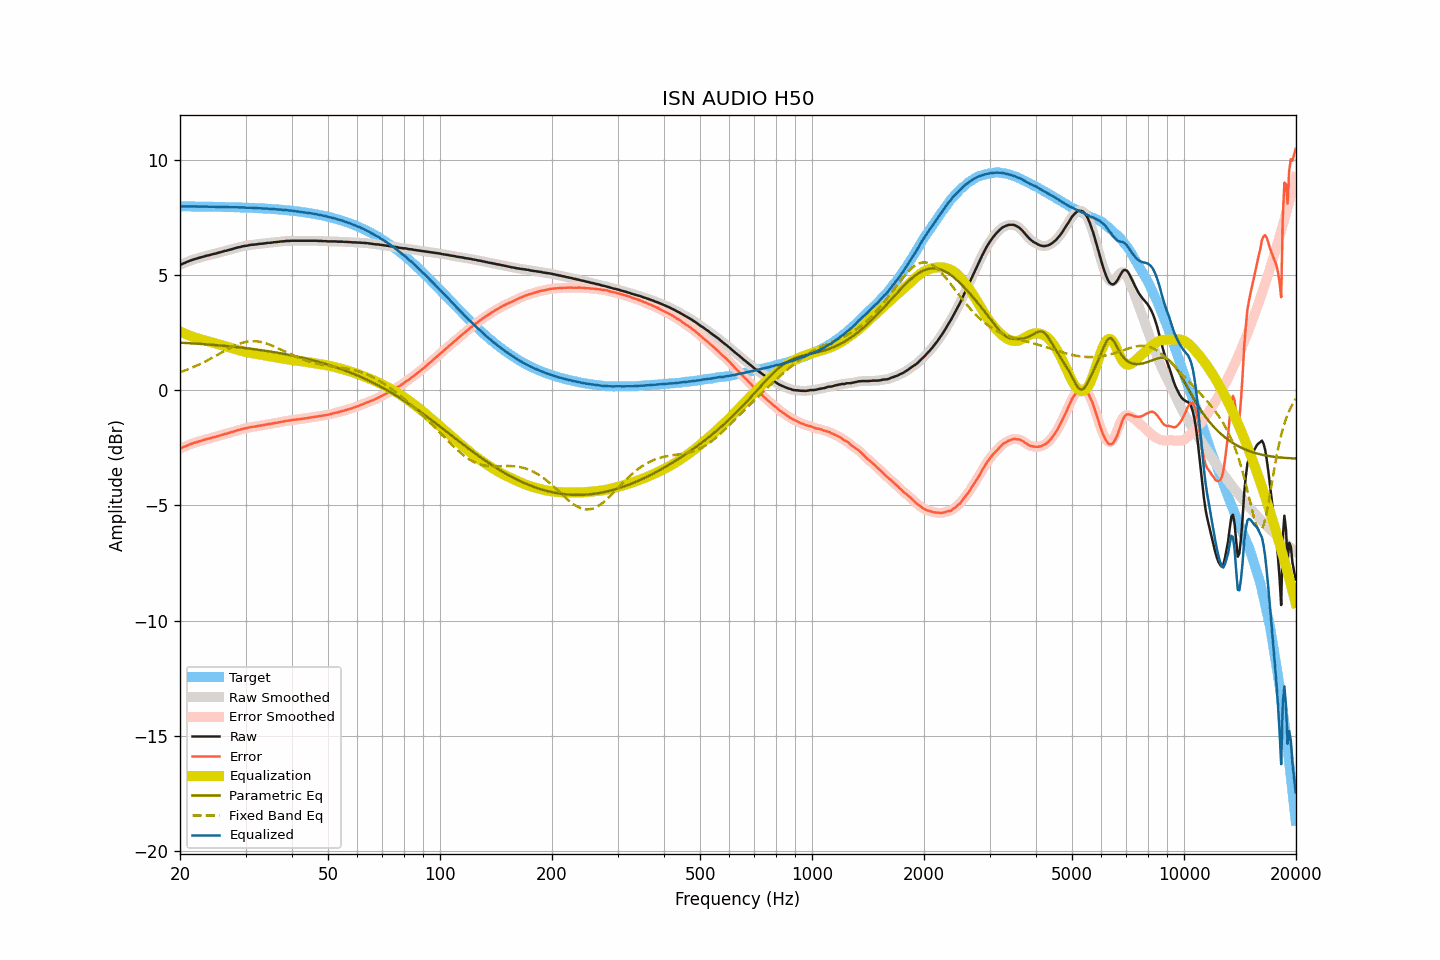

Data behind this chart, as committed beside it:
frequency, raw, smoothed, error, error_smoothed, equalization, parametric_eq, fixed_band_eq, equalized_raw, equalized_smoothed, target
20.00, 5.43, 5.43, -2.54, -2.54, 2.54, 2.06, 0.78, 7.97, 7.97, 7.97
20.20, 5.46, 5.46, -2.51, -2.51, 2.51, 2.05, 0.80, 7.97, 7.97, 7.97
20.40, 5.49, 5.49, -2.48, -2.48, 2.48, 2.05, 0.82, 7.97, 7.97, 7.97
20.61, 5.52, 5.52, -2.45, -2.45, 2.45, 2.05, 0.85, 7.97, 7.97, 7.97
20.81, 5.55, 5.55, -2.42, -2.42, 2.42, 2.04, 0.88, 7.97, 7.97, 7.97
21.02, 5.58, 5.58, -2.39, -2.39, 2.39, 2.04, 0.90, 7.97, 7.97, 7.97
21.23, 5.61, 5.61, -2.36, -2.36, 2.36, 2.03, 0.93, 7.97, 7.97, 7.97
21.44, 5.63, 5.63, -2.34, -2.33, 2.34, 2.03, 0.96, 7.97, 7.97, 7.97
21.66, 5.66, 5.66, -2.31, -2.31, 2.31, 2.03, 0.99, 7.97, 7.97, 7.97
21.87, 5.68, 5.68, -2.29, -2.29, 2.29, 2.02, 1.02, 7.97, 7.97, 7.97
22.09, 5.70, 5.70, -2.27, -2.26, 2.26, 2.02, 1.05, 7.96, 7.97, 7.97
22.31, 5.72, 5.72, -2.24, -2.24, 2.24, 2.01, 1.08, 7.96, 7.96, 7.96
22.54, 5.74, 5.74, -2.22, -2.22, 2.22, 2.01, 1.11, 7.96, 7.96, 7.96
22.76, 5.76, 5.76, -2.20, -2.20, 2.20, 2.00, 1.15, 7.96, 7.96, 7.96
22.99, 5.78, 5.78, -2.18, -2.18, 2.18, 2.00, 1.18, 7.96, 7.96, 7.96
23.22, 5.80, 5.80, -2.16, -2.16, 2.16, 1.99, 1.21, 7.96, 7.96, 7.96
23.45, 5.82, 5.82, -2.14, -2.14, 2.14, 1.99, 1.25, 7.96, 7.96, 7.96
23.69, 5.84, 5.84, -2.12, -2.12, 2.12, 1.98, 1.29, 7.96, 7.96, 7.96
23.92, 5.85, 5.85, -2.11, -2.10, 2.10, 1.98, 1.32, 7.95, 7.96, 7.96
24.16, 5.87, 5.87, -2.09, -2.08, 2.08, 1.97, 1.36, 7.96, 7.96, 7.96
24.40, 5.89, 5.89, -2.06, -2.07, 2.07, 1.97, 1.40, 7.96, 7.95, 7.96
24.65, 5.91, 5.91, -2.04, -2.05, 2.05, 1.96, 1.44, 7.96, 7.95, 7.95
24.89, 5.92, 5.92, -2.03, -2.03, 2.03, 1.95, 1.48, 7.95, 7.95, 7.95
25.14, 5.94, 5.94, -2.01, -2.01, 2.01, 1.95, 1.52, 7.95, 7.95, 7.95
25.39, 5.96, 5.96, -1.99, -1.99, 1.99, 1.94, 1.56, 7.95, 7.95, 7.95
25.65, 5.98, 5.98, -1.97, -1.97, 1.97, 1.94, 1.59, 7.95, 7.95, 7.95
25.91, 6.00, 6.00, -1.95, -1.95, 1.95, 1.93, 1.63, 7.95, 7.95, 7.95
26.16, 6.02, 6.02, -1.92, -1.93, 1.93, 1.92, 1.67, 7.95, 7.95, 7.95
26.43, 6.04, 6.04, -1.90, -1.91, 1.91, 1.92, 1.71, 7.95, 7.95, 7.94
26.69, 6.05, 6.05, -1.89, -1.89, 1.89, 1.91, 1.75, 7.94, 7.94, 7.94
26.96, 6.07, 6.07, -1.87, -1.87, 1.87, 1.90, 1.79, 7.94, 7.94, 7.94
27.23, 6.09, 6.09, -1.85, -1.85, 1.85, 1.90, 1.82, 7.94, 7.94, 7.94
27.50, 6.11, 6.11, -1.83, -1.83, 1.83, 1.89, 1.86, 7.94, 7.94, 7.94
27.77, 6.13, 6.13, -1.80, -1.80, 1.80, 1.88, 1.89, 7.93, 7.93, 7.93
28.05, 6.15, 6.15, -1.78, -1.78, 1.78, 1.87, 1.93, 7.93, 7.93, 7.93
28.33, 6.17, 6.17, -1.76, -1.76, 1.76, 1.87, 1.96, 7.93, 7.93, 7.93
28.62, 6.19, 6.19, -1.74, -1.74, 1.74, 1.86, 1.98, 7.93, 7.93, 7.93
28.90, 6.20, 6.20, -1.73, -1.72, 1.72, 1.85, 2.01, 7.92, 7.93, 7.93
29.19, 6.22, 6.22, -1.70, -1.70, 1.70, 1.84, 2.04, 7.92, 7.92, 7.92
29.48, 6.24, 6.24, -1.68, -1.68, 1.69, 1.84, 2.06, 7.93, 7.92, 7.92
29.78, 6.25, 6.25, -1.67, -1.67, 1.67, 1.83, 2.07, 7.92, 7.92, 7.92
30.08, 6.26, 6.26, -1.66, -1.65, 1.65, 1.82, 2.09, 7.91, 7.91, 7.92
30.38, 6.27, 6.27, -1.64, -1.64, 1.64, 1.81, 2.10, 7.91, 7.91, 7.91
30.68, 6.29, 6.29, -1.62, -1.62, 1.62, 1.80, 2.11, 7.91, 7.91, 7.91
30.99, 6.30, 6.30, -1.61, -1.61, 1.61, 1.79, 2.12, 7.91, 7.91, 7.91
31.30, 6.31, 6.31, -1.59, -1.60, 1.60, 1.78, 2.12, 7.91, 7.91, 7.90
31.61, 6.31, 6.31, -1.59, -1.59, 1.59, 1.78, 2.12, 7.90, 7.90, 7.90
31.93, 6.32, 6.32, -1.58, -1.58, 1.58, 1.77, 2.12, 7.90, 7.90, 7.90
32.24, 6.33, 6.33, -1.56, -1.56, 1.56, 1.76, 2.11, 7.89, 7.89, 7.89
32.57, 6.34, 6.34, -1.55, -1.55, 1.55, 1.75, 2.10, 7.89, 7.89, 7.89
32.89, 6.35, 6.35, -1.54, -1.54, 1.54, 1.74, 2.09, 7.89, 7.89, 7.89
33.22, 6.35, 6.35, -1.53, -1.53, 1.53, 1.73, 2.08, 7.88, 7.88, 7.88
33.55, 6.36, 6.36, -1.52, -1.52, 1.52, 1.72, 2.06, 7.88, 7.88, 7.88
33.89, 6.37, 6.37, -1.51, -1.51, 1.51, 1.71, 2.04, 7.88, 7.88, 7.88
34.23, 6.38, 6.38, -1.49, -1.49, 1.49, 1.70, 2.02, 7.87, 7.87, 7.87
34.57, 6.39, 6.39, -1.48, -1.48, 1.48, 1.68, 1.99, 7.87, 7.87, 7.87
34.92, 6.39, 6.39, -1.47, -1.47, 1.47, 1.67, 1.97, 7.86, 7.86, 7.86
35.27, 6.40, 6.40, -1.46, -1.46, 1.46, 1.66, 1.94, 7.86, 7.86, 7.86
35.62, 6.41, 6.41, -1.44, -1.44, 1.44, 1.65, 1.91, 7.85, 7.85, 7.85
35.97, 6.42, 6.42, -1.43, -1.43, 1.43, 1.64, 1.88, 7.85, 7.85, 7.85
... 635 more rows
